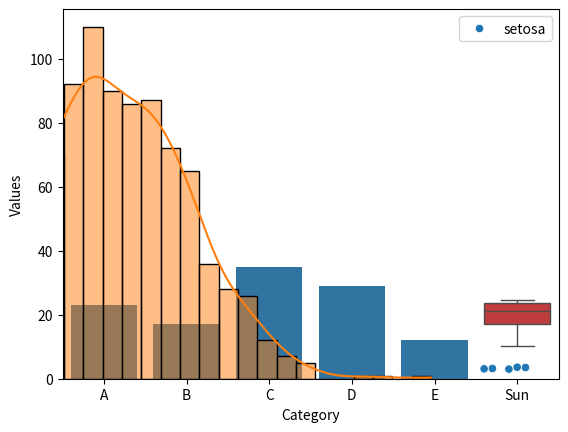

Write Python code to recreate this figure.
### matplotlibを基盤として構築されたデータ可視化ライブラリ ###
### matplotlibと比べて少ないコードで洗練された図を描くことができる ###

import seaborn as sns
import matplotlib.pyplot as plt
import pandas as pd
import numpy as np


## 棒グラフの作成 ##
data = {
    'Category': ['A', 'B', 'C', 'D', 'E'],
    'Values': [23, 17, 35, 29, 12]
}
df = pd.DataFrame(data)

# 棒グラフの作成
sns.barplot(x='Category', y='Values', data=df)

# プロットの表示
plt.show()


## ヒストグラムの作成 ##
# 正規分布に従うランダムデータを生成
np.random.seed(1)  # シード値を設定すると、そのアルゴリズムが同じシード値に対して常に同じ一連の乱数を生成
data = np.random.randn(1000)  #1000個の乱数を生成

# ヒストグラムの作成
sns.histplot(data, bins=30, kde=True)
# bins=30でヒストグラムのビンの数を設定
# kde=Trueはカーネル密度推定、データの分布を滑らかに可視化

# プロットの表示
plt.show()


## 散布図の作成 ##
# サンプルデータの作成
iris_data = {
    'sepal_length': [5.1, 4.9, 4.7, 4.6, 5.0],
    'sepal_width': [3.5, 3.0, 3.2, 3.1, 3.6],
    'species': ['setosa', 'setosa', 'setosa', 'setosa', 'setosa']
}
iris = pd.DataFrame(iris_data)

# 散布図の作成
sns.scatterplot(x='sepal_length', y='sepal_width', data=iris, hue='species')

# プロットの表示
plt.show()


## ボックスプロットの作成 ##
# サンプルデータの作成
tips_data = {
    'total_bill': [16.99, 10.34, 21.01, 23.68, 24.59],
    'day': ['Sun', 'Sun', 'Sun', 'Sun', 'Sun'],
}
tips = pd.DataFrame(tips_data)

# ボックスプロットの作成
sns.boxplot(x='day', y='total_bill', data=tips)

# プロットの表示
plt.show()